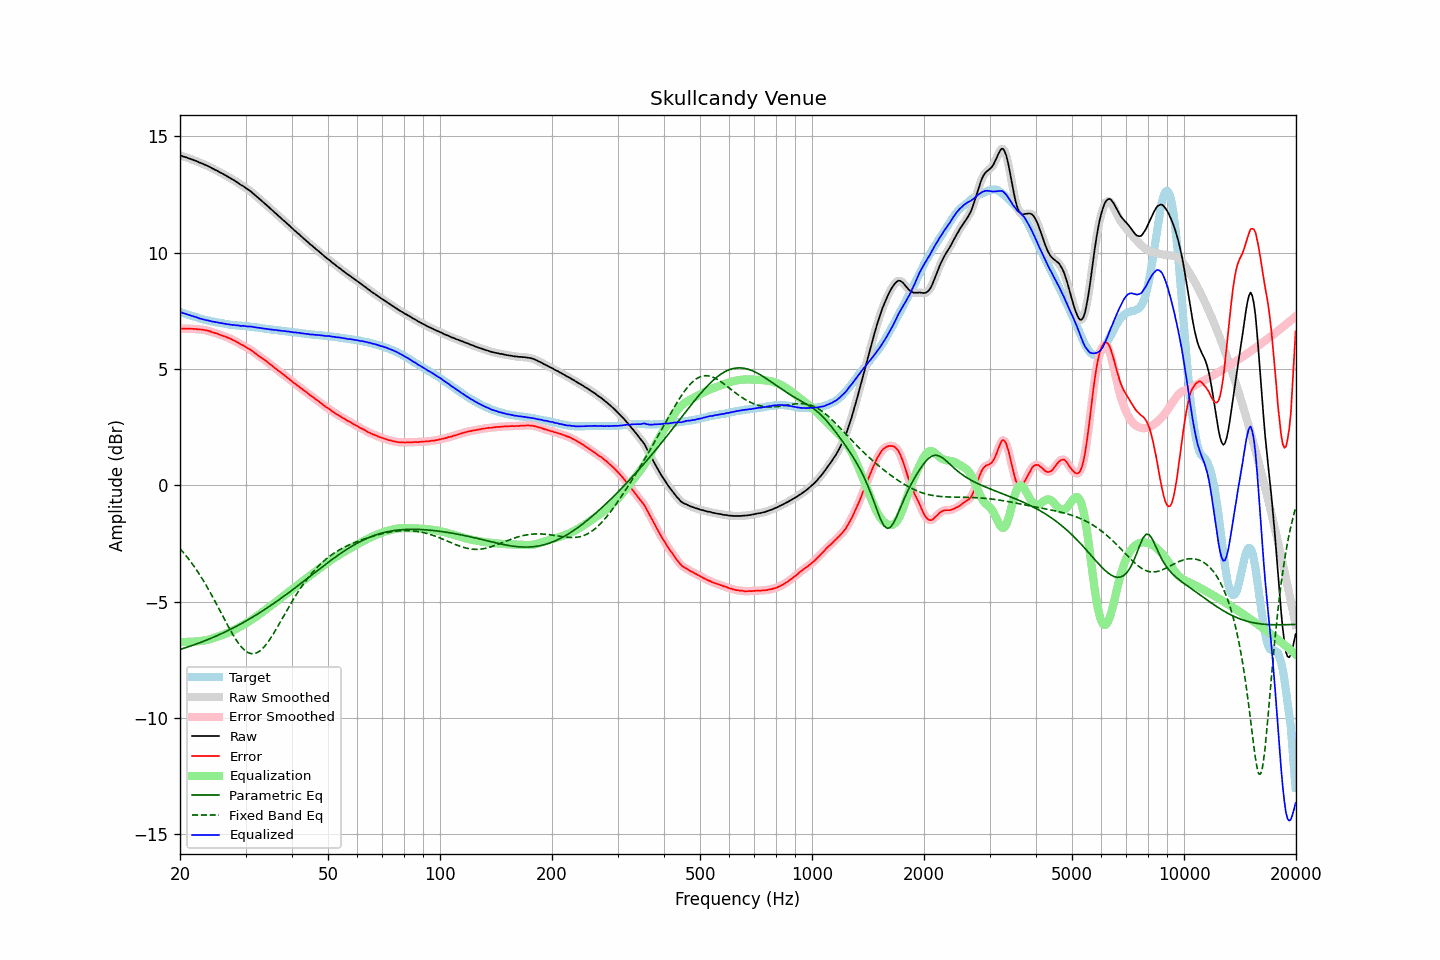

Source data for this figure (header and first rows):
frequency, raw, error, smoothed, error_smoothed, equalization, parametric_eq, fixed_band_eq, equalized_raw, equalized_smoothed, target
20.00, 14.19, 6.74, 14.19, 6.74, -6.74, -7.06, -2.72, 7.46, 7.46, 7.45
20.20, 14.17, 6.74, 14.17, 6.74, -6.74, -7.04, -2.80, 7.43, 7.43, 7.43
20.40, 14.14, 6.74, 14.14, 6.74, -6.74, -7.02, -2.88, 7.40, 7.41, 7.40
20.61, 14.12, 6.74, 14.12, 6.74, -6.74, -7.00, -2.97, 7.38, 7.38, 7.38
20.81, 14.10, 6.74, 14.10, 6.74, -6.74, -6.97, -3.05, 7.36, 7.36, 7.36
21.02, 14.07, 6.74, 14.07, 6.74, -6.74, -6.95, -3.14, 7.34, 7.34, 7.33
21.23, 14.05, 6.74, 14.05, 6.74, -6.73, -6.93, -3.23, 7.32, 7.32, 7.31
21.44, 14.02, 6.73, 14.02, 6.73, -6.73, -6.90, -3.32, 7.29, 7.29, 7.29
21.66, 14.00, 6.73, 14.00, 6.73, -6.73, -6.88, -3.41, 7.27, 7.27, 7.27
21.87, 13.97, 6.72, 13.97, 6.72, -6.72, -6.86, -3.51, 7.25, 7.25, 7.25
22.09, 13.95, 6.72, 13.95, 6.72, -6.72, -6.83, -3.61, 7.23, 7.23, 7.23
22.31, 13.92, 6.71, 13.92, 6.71, -6.71, -6.81, -3.72, 7.21, 7.21, 7.21
22.54, 13.88, 6.70, 13.89, 6.70, -6.71, -6.78, -3.82, 7.18, 7.18, 7.18
22.76, 13.86, 6.70, 13.86, 6.70, -6.70, -6.75, -3.93, 7.16, 7.16, 7.16
22.99, 13.83, 6.69, 13.83, 6.69, -6.69, -6.73, -4.04, 7.14, 7.14, 7.14
23.22, 13.80, 6.68, 13.80, 6.68, -6.68, -6.70, -4.16, 7.12, 7.12, 7.12
23.45, 13.77, 6.66, 13.77, 6.67, -6.66, -6.67, -4.27, 7.11, 7.11, 7.11
23.69, 13.74, 6.65, 13.74, 6.65, -6.65, -6.65, -4.39, 7.09, 7.09, 7.09
23.92, 13.71, 6.63, 13.71, 6.63, -6.63, -6.62, -4.51, 7.08, 7.08, 7.08
24.16, 13.67, 6.61, 13.67, 6.61, -6.61, -6.59, -4.64, 7.06, 7.06, 7.06
24.40, 13.63, 6.58, 13.63, 6.59, -6.59, -6.56, -4.76, 7.04, 7.04, 7.05
24.65, 13.60, 6.56, 13.60, 6.57, -6.57, -6.53, -4.89, 7.03, 7.03, 7.04
24.89, 13.56, 6.54, 13.56, 6.54, -6.54, -6.50, -5.02, 7.02, 7.02, 7.02
25.14, 13.53, 6.53, 13.53, 6.52, -6.52, -6.47, -5.15, 7.01, 7.01, 7.00
25.39, 13.49, 6.50, 13.49, 6.50, -6.50, -6.44, -5.28, 6.99, 6.99, 6.99
25.65, 13.45, 6.47, 13.45, 6.47, -6.47, -6.41, -5.41, 6.98, 6.98, 6.98
25.91, 13.42, 6.45, 13.42, 6.45, -6.45, -6.37, -5.54, 6.97, 6.97, 6.97
26.16, 13.38, 6.42, 13.38, 6.42, -6.42, -6.34, -5.68, 6.96, 6.96, 6.96
26.43, 13.34, 6.40, 13.34, 6.40, -6.40, -6.31, -5.81, 6.95, 6.95, 6.94
26.69, 13.30, 6.37, 13.30, 6.37, -6.37, -6.28, -5.94, 6.93, 6.93, 6.93
26.96, 13.26, 6.34, 13.26, 6.34, -6.34, -6.24, -6.07, 6.92, 6.92, 6.92
27.23, 13.22, 6.31, 13.22, 6.31, -6.31, -6.21, -6.19, 6.91, 6.91, 6.91
27.50, 13.18, 6.28, 13.18, 6.28, -6.28, -6.17, -6.32, 6.90, 6.90, 6.90
27.77, 13.14, 6.24, 13.14, 6.25, -6.25, -6.14, -6.43, 6.89, 6.89, 6.90
28.05, 13.10, 6.21, 13.10, 6.21, -6.21, -6.10, -6.55, 6.89, 6.89, 6.89
28.33, 13.05, 6.17, 13.05, 6.18, -6.17, -6.07, -6.66, 6.88, 6.88, 6.88
28.62, 13.01, 6.14, 13.01, 6.13, -6.14, -6.03, -6.76, 6.87, 6.87, 6.87
28.90, 12.96, 6.10, 12.96, 6.10, -6.10, -5.99, -6.85, 6.86, 6.86, 6.86
29.19, 12.91, 6.05, 12.92, 6.06, -6.06, -5.96, -6.94, 6.85, 6.86, 6.86
29.48, 12.88, 6.03, 12.87, 6.02, -6.02, -5.92, -7.01, 6.86, 6.85, 6.85
29.78, 12.83, 5.98, 12.83, 5.98, -5.98, -5.88, -7.08, 6.85, 6.85, 6.85
30.08, 12.78, 5.94, 12.78, 5.94, -5.94, -5.84, -7.14, 6.84, 6.84, 6.84
30.38, 12.73, 5.89, 12.74, 5.90, -5.90, -5.80, -7.18, 6.83, 6.83, 6.84
30.68, 12.69, 5.86, 12.69, 5.86, -5.86, -5.76, -7.21, 6.83, 6.83, 6.83
30.99, 12.64, 5.83, 12.64, 5.82, -5.81, -5.72, -7.24, 6.83, 6.82, 6.82
31.30, 12.58, 5.77, 12.58, 5.77, -5.77, -5.68, -7.24, 6.81, 6.82, 6.81
31.61, 12.52, 5.72, 12.52, 5.72, -5.72, -5.64, -7.24, 6.80, 6.80, 6.80
31.93, 12.46, 5.67, 12.46, 5.67, -5.67, -5.59, -7.22, 6.79, 6.79, 6.79
32.24, 12.40, 5.61, 12.40, 5.61, -5.62, -5.55, -7.20, 6.78, 6.78, 6.79
32.57, 12.34, 5.56, 12.34, 5.56, -5.57, -5.51, -7.16, 6.77, 6.77, 6.78
32.89, 12.28, 5.51, 12.28, 5.51, -5.52, -5.46, -7.11, 6.76, 6.76, 6.77
33.22, 12.22, 5.47, 12.22, 5.47, -5.47, -5.42, -7.05, 6.75, 6.75, 6.75
33.55, 12.16, 5.42, 12.16, 5.42, -5.42, -5.37, -6.98, 6.74, 6.74, 6.74
33.89, 12.10, 5.37, 12.10, 5.37, -5.37, -5.33, -6.90, 6.73, 6.73, 6.73
34.23, 12.04, 5.32, 12.04, 5.32, -5.32, -5.28, -6.81, 6.73, 6.72, 6.72
34.57, 11.98, 5.26, 11.98, 5.27, -5.26, -5.24, -6.72, 6.72, 6.71, 6.72
34.92, 11.91, 5.21, 11.92, 5.21, -5.21, -5.19, -6.62, 6.70, 6.71, 6.70
35.27, 11.85, 5.16, 11.85, 5.15, -5.16, -5.14, -6.51, 6.69, 6.69, 6.69
35.62, 11.79, 5.10, 11.79, 5.10, -5.10, -5.10, -6.40, 6.69, 6.69, 6.69
35.97, 11.72, 5.04, 11.73, 5.05, -5.05, -5.05, -6.28, 6.67, 6.68, 6.68
... 635 more rows
